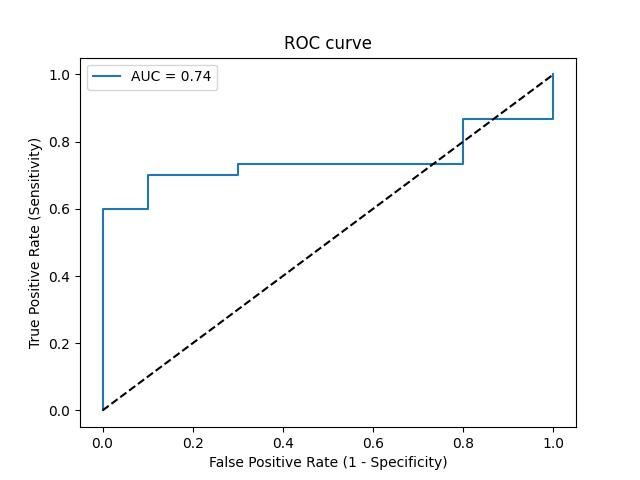

Values plotted in this chart, from the file beside it:
Threshold, Sensitivity, Specificity, NPV, PPV
inf, 0.0, 1.0, 0.25, 0
0.9251, 0.03333, 1.0, 0.2564, 1.0
0.8252, 0.6, 1.0, 0.4545, 1.0
0.8179, 0.6, 0.9, 0.4286, 0.9474
0.7791, 0.7, 0.9, 0.5, 0.9545
0.7596, 0.7, 0.7, 0.4375, 0.875
0.7499, 0.7333, 0.7, 0.4667, 0.88
0.7121, 0.7333, 0.2, 0.2, 0.7333
0.667, 0.8667, 0.2, 0.3333, 0.7647
0.657, 0.8667, 0.0, 0.0, 0.7222
0.6223, 1.0, 0.0, 0, 0.75
